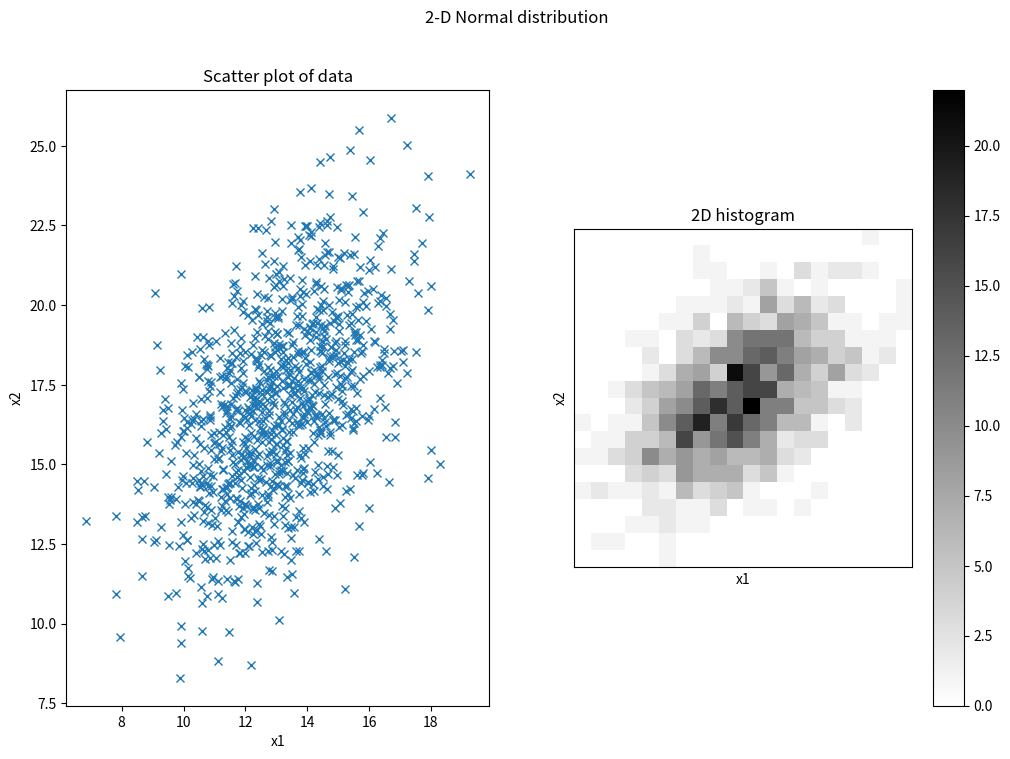

The script that saved this image:
# exercise 4.1.5

from matplotlib.pyplot import (figure, title, subplot, plot, hist, show, 
                               xlabel, ylabel, xticks, yticks, colorbar, cm, 
                               imshow, suptitle)
import numpy as np

# Number of samples
N = 1000

# Standard deviation of x1
s1 = 2

# Standard deviation of x2
s2 = 3

# Correlation between x1 and x2
corr = 0.5

# Covariance matrix
S = np.matrix([[s1*s1, corr*s1*s2], [corr*s1*s2, s2*s2]])

# Mean
mu = np.array([13, 17])

# Number of bins in histogram
nbins = 20

# Generate samples from multivariate normal distribution
X = np.random.multivariate_normal(mu, S, N)


# Plot scatter plot of data
figure(figsize=(12,8))
suptitle('2-D Normal distribution')

subplot(1,2,1)
plot(X[:,0], X[:,1], 'x')
xlabel('x1'); ylabel('x2')
title('Scatter plot of data')

subplot(1,2,2)
x = np.histogram2d(X[:,0], X[:,1], nbins)
imshow(x[0], cmap=cm.gray_r, interpolation='None', origin='lower')
colorbar()
xlabel('x1'); ylabel('x2'); xticks([]); yticks([]);
title('2D histogram')

show()

print('Ran Exercise 4.1.5')